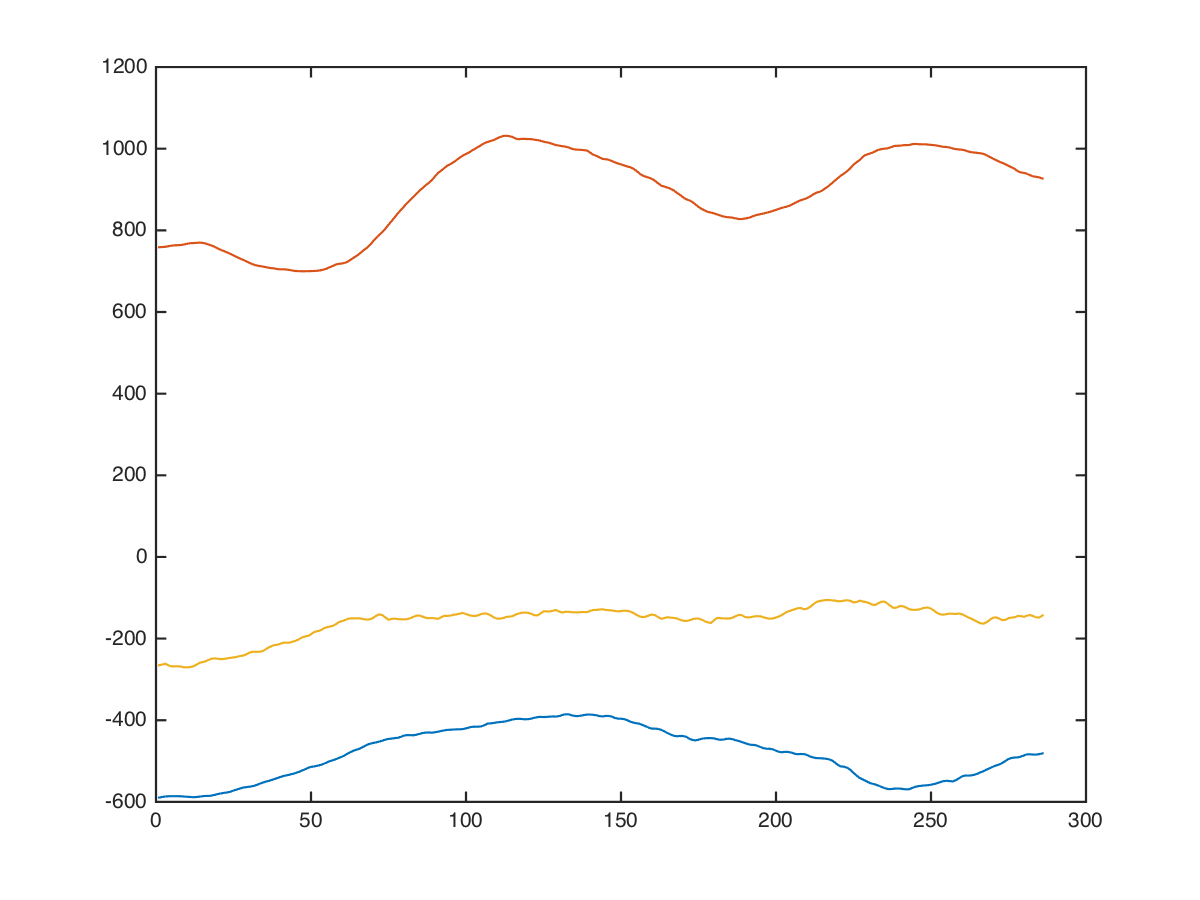

Data behind this chart, as committed beside it:
back, leverage-high-row, , 45, 7, -632, 736, -248
back, leverage-high-row, , 45, 7, -618, 726, -255
back, leverage-high-row, , 45, 7, -600, 710, -254
back, leverage-high-row, , 45, 7, -606, 690, -148
back, leverage-high-row, , 45, 7, -613, 685, -128
back, leverage-high-row, , 45, 7, -623, 695, -194
back, leverage-high-row, , 45, 7, -610, 705, -182
back, leverage-high-row, , 45, 7, -594, 709, -171
back, leverage-high-row, , 45, 7, -574, 699, -181
back, leverage-high-row, , 45, 7, -586, 710, -205
back, leverage-high-row, , 45, 7, -611, 730, -243
back, leverage-high-row, , 45, 7, -641, 756, -353
back, leverage-high-row, , 45, 7, -656, 773, -418
back, leverage-high-row, , 45, 7, -656, 783, -438
back, leverage-high-row, , 45, 7, -634, 811, -364
back, leverage-high-row, , 45, 7, -618, 830, -310
back, leverage-high-row, , 45, 7, -622, 826, -330
back, leverage-high-row, , 45, 7, -628, 831, -287
back, leverage-high-row, , 45, 7, -630, 838, -222
back, leverage-high-row, , 45, 7, -610, 812, -202
back, leverage-high-row, , 45, 7, -595, 798, -227
back, leverage-high-row, , 45, 7, -585, 792, -297
back, leverage-high-row, , 45, 7, -575, 796, -241
back, leverage-high-row, , 45, 7, -578, 796, -189
back, leverage-high-row, , 45, 7, -614, 780, -179
back, leverage-high-row, , 45, 7, -610, 776, -208
back, leverage-high-row, , 45, 7, -588, 774, -244
back, leverage-high-row, , 45, 7, -554, 760, -198
back, leverage-high-row, , 45, 7, -541, 752, -238
back, leverage-high-row, , 45, 7, -551, 752, -364
back, leverage-high-row, , 45, 7, -548, 756, -313
back, leverage-high-row, , 45, 7, -552, 756, -266
back, leverage-high-row, , 45, 7, -576, 740, -270
back, leverage-high-row, , 45, 7, -577, 729, -296
back, leverage-high-row, , 45, 7, -568, 722, -325
back, leverage-high-row, , 45, 7, -562, 736, -295
back, leverage-high-row, , 45, 7, -568, 746, -290
back, leverage-high-row, , 45, 7, -582, 752, -310
back, leverage-high-row, , 45, 7, -588, 734, -267
back, leverage-high-row, , 45, 7, -583, 718, -247
back, leverage-high-row, , 45, 7, -553, 714, -297
back, leverage-high-row, , 45, 7, -540, 740, -308
back, leverage-high-row, , 45, 7, -538, 776, -298
back, leverage-high-row, , 45, 7, -558, 776, -244
back, leverage-high-row, , 45, 7, -576, 768, -238
back, leverage-high-row, , 45, 7, -590, 754, -284
back, leverage-high-row, , 45, 7, -583, 756, -270
back, leverage-high-row, , 45, 7, -580, 772, -259
back, leverage-high-row, , 45, 7, -596, 812, -269
back, leverage-high-row, , 45, 7, -579, 806, -310
back, leverage-high-row, , 45, 7, -551, 780, -342
back, leverage-high-row, , 45, 7, -541, 746, -168
back, leverage-high-row, , 45, 7, -548, 738, -165
back, leverage-high-row, , 45, 7, -574, 758, -335
back, leverage-high-row, , 45, 7, -608, 756, -258
back, leverage-high-row, , 45, 7, -626, 743, -181
back, leverage-high-row, , 45, 7, -606, 713, -171
back, leverage-high-row, , 45, 7, -604, 732, -214
back, leverage-high-row, , 45, 7, -608, 770, -266
back, leverage-high-row, , 45, 7, -614, 796, -212
back, leverage-high-row, , 45, 7, -634, 796, -212
... 275 more rows
